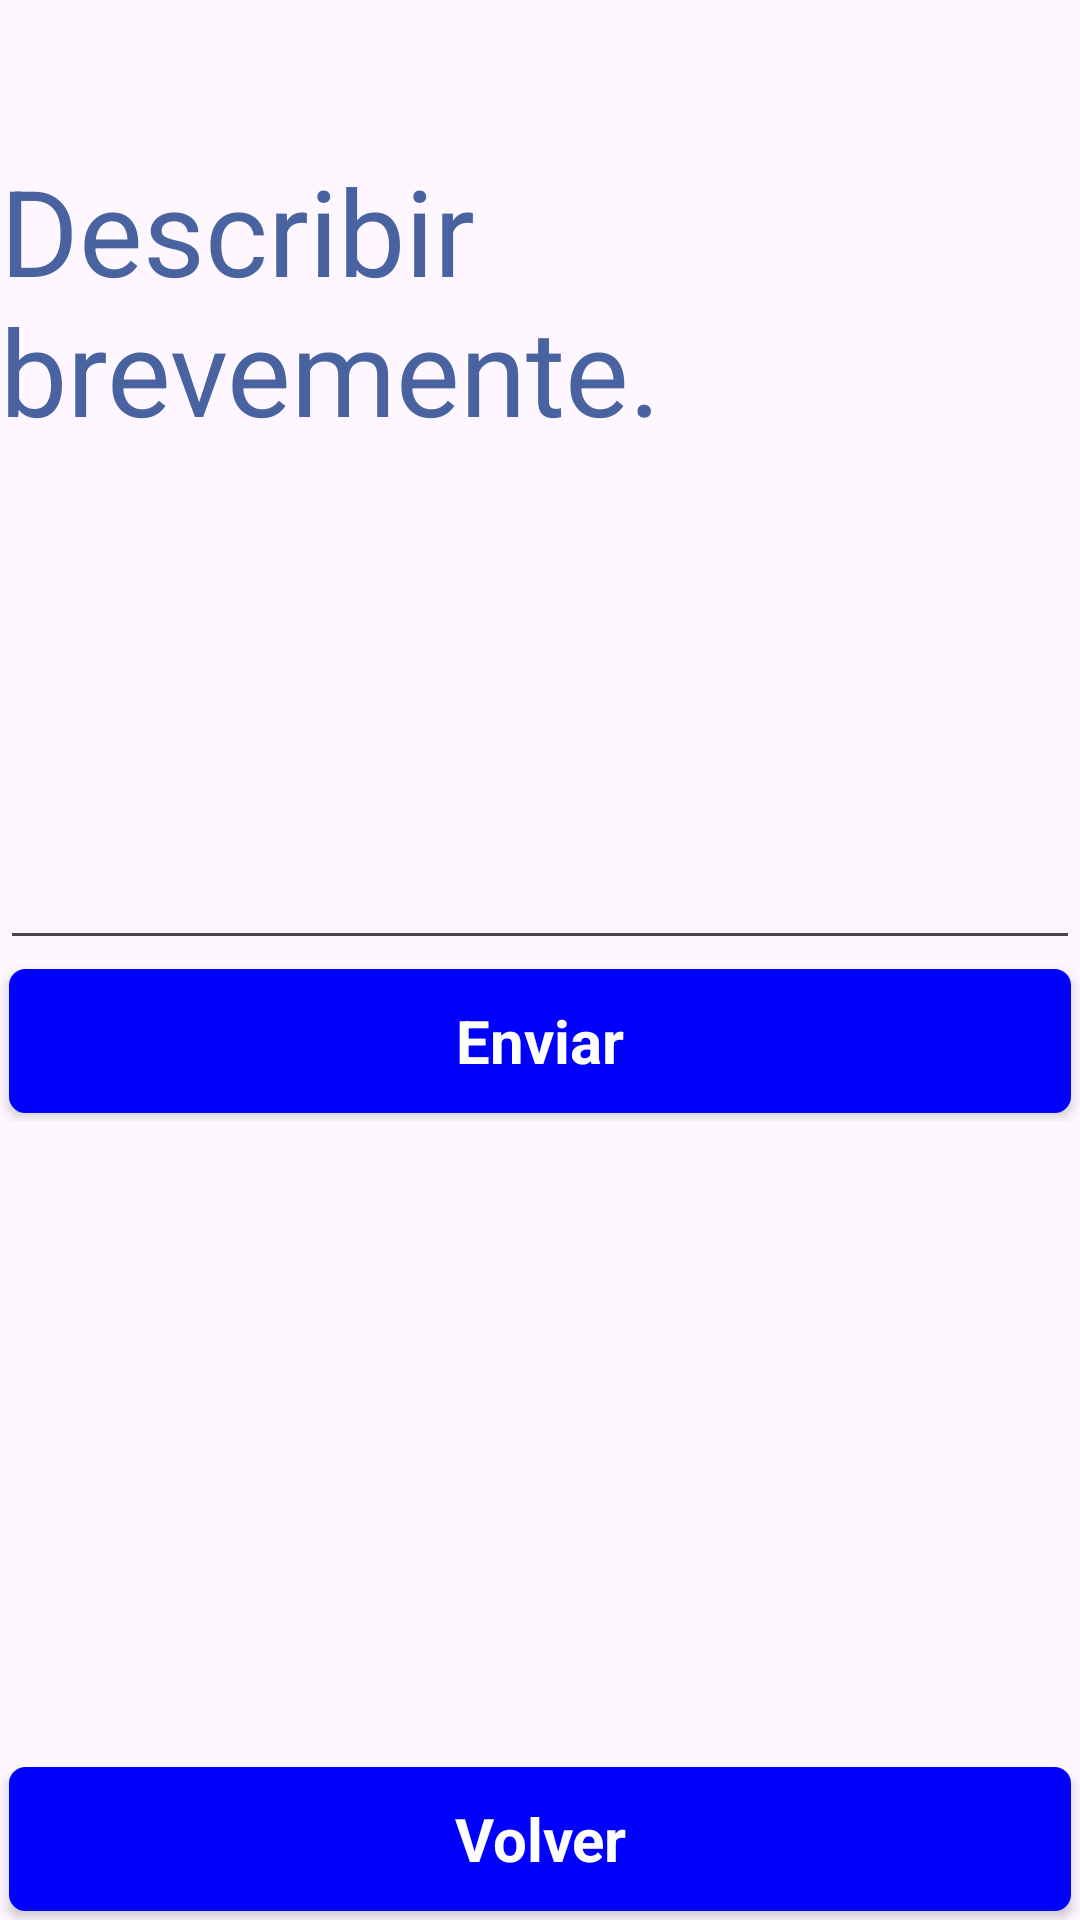

Here is an Android app screen rendered from its layout file. Give the layout XML and the strings, colors and styles it references.
<!-- AndroidManifest.xml: application theme Theme.Remiscar -->
<!-- res/layout/activity_reclamos.xml -->
<?xml version="1.0" encoding="utf-8"?>
<androidx.constraintlayout.widget.ConstraintLayout xmlns:android="http://schemas.android.com/apk/res/android"
    xmlns:app="http://schemas.android.com/apk/res-auto"
    xmlns:tools="http://schemas.android.com/tools"
    android:layout_width="match_parent"
    android:layout_height="match_parent"
    tools:context=".ReclamosActivity">

    <Button
        android:id="@+id/buttonRet"
        android:layout_width="fill_parent"
        android:layout_height="wrap_content"
        android:layout_gravity="center_horizontal"
        android:layout_marginTop="10dp"
        android:text="Volver"
        style="@style/Theme.Remiscar.Button"
        app:layout_constraintBottom_toBottomOf="parent"
        app:layout_constraintEnd_toStartOf="parent"
        app:layout_constraintStart_toStartOf="parent"/>

    <LinearLayout
        android:id="@+id/mensaje"
        android:layout_width="match_parent"
        android:layout_height="wrap_content"
        android:orientation="vertical"
        app:layout_constraintEnd_toStartOf="parent"
        app:layout_constraintStart_toStartOf="parent"
        app:layout_constraintTop_toTopOf="parent">


        <TextView
            android:id="@+id/textView7"
            android:layout_width="match_parent"
            android:layout_height="wrap_content"
            android:layout_marginTop="50dp"
            android:text="Describir brevemente."
            android:textAppearance="?android:attr/textAppearanceMedium"
            android:textColor="#4863a0"
            android:textSize="40dp" />

        <EditText
            android:id="@+id/editReclamo"
            android:layout_width="match_parent"
            android:layout_height="150dp"
            android:layout_gravity="center_horizontal"
            android:layout_marginTop="20dp"
            android:ems="10"
            android:inputType="textMultiLine" />


        <Button
            android:id="@+id/buttonSend"
            android:layout_width="fill_parent"
            android:layout_height="wrap_content"
            android:layout_gravity="center_horizontal"
            android:layout_marginTop="50dp"
            style="@style/Theme.Remiscar.Button"
            android:text="Enviar"/>


    </LinearLayout>

    <LinearLayout
        android:id="@+id/confirmacion"
        android:layout_width="match_parent"
        android:layout_height="wrap_content"
        android:layout_marginTop="50dp"
        android:orientation="vertical"
        android:visibility="gone"
        app:layout_constraintEnd_toStartOf="parent"
        app:layout_constraintStart_toStartOf="parent"
        app:layout_constraintTop_toTopOf="parent">

        <TextView
            android:id="@+id/textView8"
            android:layout_width="match_parent"
            android:layout_height="wrap_content"
            android:layout_marginTop="50dp"
            android:layout_margin="25dp"
            android:text="Mensaje enviado correctamente."
            android:textAppearance="?android:attr/textAppearanceMedium"
            android:textColor="#4863a0"
            android:textSize="30dp"
            android:textStyle="bold" />

    </LinearLayout>

</androidx.constraintlayout.widget.ConstraintLayout>
<!-- resources referenced by this layout -->
<resources>
  <style name="Theme.Remiscar.Button">
          <item name="android:background">@drawable/button_selector</item>
          <item name="android:textColor">@color/white</item>
          <item name="android:textSize">20sp</item>
          <item name="android:textStyle">bold</item>
          <item name="android:layout_margin">3dp</item>
          <item name="android:gravity">center</item>
      </style>
  <style name="Theme.Remiscar" parent="Base.Theme.Remiscar" />
  <!-- drawable button_selector (drawable) -->
  <?xml version="1.0" encoding="utf-8"?>
  <selector xmlns:android="http://schemas.android.com/apk/res/android">
      <item android:state_pressed="true" >
          <shape android:shape="rectangle"  >
              <corners android:radius="5dp" />
              <stroke android:width="1dip" android:color="@color/white" />
              <solid android:color="@color/white" />
          </shape>
      </item>
      <item android:state_focused="true">
          <shape android:shape="rectangle"  >
              <corners android:radius="5dp" />
              <stroke android:width="1dip" android:color="#971E05" />
              <solid android:color="#58857e"/>
          </shape>
      </item>
      <item >
          <shape android:shape="rectangle"  >
              <corners android:radius="5dp" />
              <stroke android:width="1dip" android:color="@color/blue" />
              <solid android:color="@color/blue"/>
          </shape>
      </item>
  </selector>
  <color name="white">#FFFFFFFF</color>
  <style name="Base.Theme.Remiscar" parent="Theme.Material3.DayNight.NoActionBar">
          
          
      </style>
  <color name="blue">#FF0000ff</color>
</resources>
